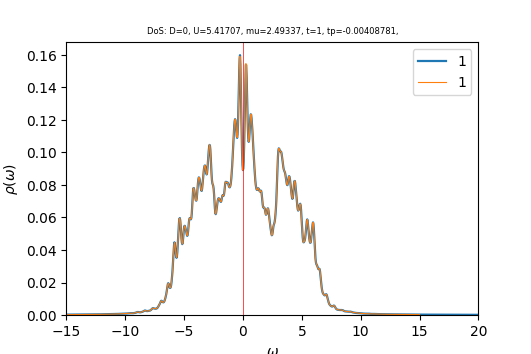

Source data for this figure (header and first rows):
w	up_1	down_1	cumul_up_1	cumul_down_1	
-15	0.0002451	0.0002597	0	0
-14.96	0.0002465	0.0002612	8.63502e-06	9.15125e-06
-14.93	0.0002478	0.0002627	1.73178e-05	1.83541e-05
-14.89	0.0002492	0.0002642	2.60486e-05	2.76092e-05
-14.86	0.0002506	0.0002657	3.48275e-05	3.69176e-05
-14.82	0.000252	0.0002672	4.36553e-05	4.62801e-05
-14.79	0.0002534	0.0002688	5.25326e-05	5.56977e-05
-14.75	0.0002548	0.0002704	6.14599e-05	6.51714e-05
-14.72	0.0002563	0.000272	7.0438e-05	7.4702e-05
-14.68	0.0002577	0.0002737	7.94673e-05	8.42905e-05
-14.65	0.0002592	0.0002754	8.85481e-05	9.39376e-05
-14.61	0.0002607	0.0002771	9.76809e-05	0.0001036
-14.58	0.0002622	0.0002788	0.0001069	0.0001134
-14.54	0.0002637	0.0002805	0.0001161	0.0001232
-14.51	0.0002652	0.0002823	0.0001254	0.0001331
-14.47	0.0002668	0.0002842	0.0001347	0.0001431
-14.44	0.0002684	0.000286	0.0001441	0.0001531
-14.4	0.00027	0.000288	0.0001536	0.0001632
-14.37	0.0002717	0.0002898	0.0001631	0.0001734
-14.33	0.0002734	0.0002917	0.0001727	0.0001836
-14.3	0.0002751	0.0002934	0.0001823	0.0001938
-14.26	0.0002768	0.0002951	0.000192	0.0002042
-14.23	0.0002785	0.0002968	0.0002018	0.0002146
-14.19	0.0002801	0.0002985	0.0002116	0.000225
-14.16	0.0002818	0.0003004	0.0002215	0.0002356
-14.12	0.0002835	0.0003022	0.0002314	0.0002462
-14.09	0.0002852	0.0003042	0.0002414	0.0002568
-14.05	0.0002869	0.0003062	0.0002515	0.0002675
-14.02	0.0002886	0.0003083	0.0002616	0.0002783
-13.98	0.0002904	0.0003104	0.0002717	0.0002892
-13.95	0.0002921	0.0003125	0.000282	0.0003002
-13.91	0.0002939	0.0003147	0.0002923	0.0003112
-13.88	0.0002957	0.000317	0.0003026	0.0003223
-13.84	0.0002975	0.0003194	0.000313	0.0003335
-13.81	0.0002995	0.0003219	0.0003235	0.0003448
-13.77	0.0003014	0.0003243	0.0003341	0.0003561
-13.74	0.0003035	0.0003267	0.0003447	0.0003676
-13.7	0.0003056	0.0003289	0.0003554	0.0003791
-13.67	0.0003078	0.0003309	0.0003662	0.0003907
-13.63	0.00031	0.0003327	0.0003771	0.0004023
-13.6	0.0003123	0.0003346	0.000388	0.0004141
-13.56	0.0003146	0.0003365	0.000399	0.0004259
-13.53	0.0003168	0.0003385	0.0004101	0.0004377
-13.49	0.0003189	0.0003407	0.0004213	0.0004497
-13.46	0.0003209	0.000343	0.0004326	0.0004617
-13.42	0.000323	0.0003455	0.0004439	0.0004738
-13.39	0.000325	0.0003481	0.0004553	0.000486
-13.35	0.000327	0.0003508	0.0004667	0.0004983
-13.32	0.0003289	0.0003537	0.0004782	0.0005107
-13.28	0.0003308	0.0003566	0.0004898	0.0005231
-13.25	0.0003328	0.0003595	0.0005015	0.0005357
-13.21	0.0003349	0.0003622	0.0005132	0.0005484
-13.18	0.000337	0.0003647	0.000525	0.0005612
-13.14	0.0003393	0.000367	0.0005369	0.0005741
-13.11	0.0003417	0.0003692	0.0005489	0.000587
-13.07	0.0003442	0.0003716	0.0005609	0.0006
-13.04	0.0003468	0.0003742	0.0005731	0.0006131
-13	0.0003495	0.0003769	0.0005853	0.0006263
-12.97	0.0003523	0.0003798	0.0005977	0.0006396
-12.93	0.0003552	0.000383	0.0006101	0.0006531
... 940 more rows
